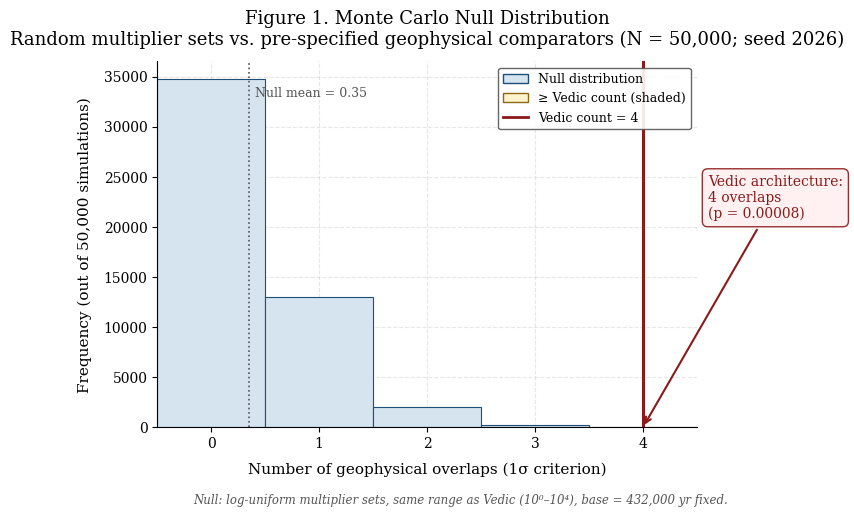

This figure's Python source: (Note: this script raises an exception after producing the figure.)
"""
vedic_paper_figures.py
======================
Generates all 5 publication-quality figures for:
"Vedic Cosmological Time Cycles and Geophysical Periodicities"
Author: Pramod Chilakalapudi

Figures produced:
  fig1_null_distribution.png  — MC null distribution histogram
  fig2_timeline.png           — Log-scale Vedic vs Geo timeline
  fig3_sigma_bars.png         — Sigma distance bar chart
  fig4_mp_c11_structure.png   — Mantra Pushpam + C11 dual diagram
  fig5_universe_age.png       — Universe age comparison (Appendix A.3)

Usage:
  python vedic_paper_figures.py

Requirements: numpy, matplotlib
"""

import numpy as np
import matplotlib
matplotlib.use('Agg')
import matplotlib.pyplot as plt
import matplotlib.patches as mpatches
from matplotlib.lines import Line2D
from matplotlib.patches import FancyArrowPatch
import warnings
warnings.filterwarnings('ignore')

# ── Style ─────────────────────────────────────────────────────────────────────
plt.rcParams.update({
    'font.family': 'DejaVu Serif',
    'font.size': 11,
    'axes.titlesize': 13,
    'axes.labelsize': 11,
    'xtick.labelsize': 10,
    'ytick.labelsize': 10,
    'figure.dpi': 300,
    'savefig.dpi': 300,
    'savefig.bbox': 'tight',
    'savefig.facecolor': 'white',
    'axes.spines.top': False,
    'axes.spines.right': False,
    'axes.grid': True,
    'grid.alpha': 0.3,
    'grid.linestyle': '--',
})

BLUE   = '#1F4E79'
GOLD   = '#8B6914'
RED    = '#8B1A1A'
GREEN  = '#1A5C1A'
GREY   = '#555555'
LBLUE  = '#D6E4F0'
LGOLD  = '#FFF3CD'

# ── Figure 1: NULL DISTRIBUTION HISTOGRAM ─────────────────────────────────────
def make_fig1():
    rng = np.random.default_rng(2026)
    BASE = 432_000

    GEO_PRE = [
        (4.50e5, 5.0e4), (4.70e5, 5.0e4), (1.70e6, 1.0e5),
        (4.333e6, 1.667e5), (4.35e9, 3.0e7), (4.50e9, 5.0e8),
    ]
    VEDIC_MULTS = [1, 2, 3, 4, 10, 710, 10000]
    VEDIC_VALS  = [BASE * m for m in VEDIC_MULTS]

    def count_ov(vals):
        return sum(
            any(abs(v - gv) / gs <= 1.0 for gv, gs in GEO_PRE)
            for v in vals
        )

    vedic_count = count_ov(VEDIC_VALS)

    N = 50_000
    log_mults = rng.uniform(0, 4, size=(N, 7))
    rand_mults = 10 ** log_mults
    rand_vals  = BASE * rand_mults
    any_hit = np.zeros((N, 7), dtype=bool)
    for gv, gs in GEO_PRE:
        any_hit |= (np.abs(rand_vals - gv) / gs <= 1.0)
    sim_counts = any_hit.sum(axis=1)
    p_val = np.mean(sim_counts >= vedic_count)

    fig, ax = plt.subplots(figsize=(8, 5))
    bins = np.arange(-0.5, sim_counts.max() + 1.5)
    counts, edges, patches = ax.hist(sim_counts, bins=bins, color=LBLUE,
                                      edgecolor=BLUE, linewidth=0.8, zorder=2)

    # Colour bars >= vedic_count in gold
    for i, patch in enumerate(patches):
        left = patch.get_x()
        if left + 0.5 >= vedic_count:
            patch.set_facecolor(LGOLD)
            patch.set_edgecolor(GOLD)

    # Vertical line at Vedic count
    ax.axvline(vedic_count, color=RED, linewidth=2.2, zorder=3,
               label=f'Vedic count = {vedic_count}')

    # Annotations
    ax.annotate(
        f'Vedic architecture:\n{vedic_count} overlaps\n(p = {p_val:.5f})',
        xy=(vedic_count, counts[vedic_count] if vedic_count < len(counts) else 50),
        xytext=(vedic_count + 0.6, counts.max() * 0.6),
        fontsize=10, color=RED,
        arrowprops=dict(arrowstyle='->', color=RED, lw=1.5),
        bbox=dict(boxstyle='round,pad=0.4', facecolor='#FFF0F0', edgecolor=RED, alpha=0.9)
    )

    ax.set_xlabel('Number of geophysical overlaps (1σ criterion)', labelpad=8)
    ax.set_ylabel('Frequency (out of 50,000 simulations)', labelpad=8)
    ax.set_title(
        'Figure 1. Monte Carlo Null Distribution\n'
        'Random multiplier sets vs. pre-specified geophysical comparators (N = 50,000; seed 2026)',
        pad=12
    )
    ax.set_xlim(-0.5, sim_counts.max() + 0.5)

    null_mean = sim_counts.mean()
    ax.axvline(null_mean, color=GREY, linewidth=1.2, linestyle=':', zorder=2)
    ax.text(null_mean + 0.05, counts.max() * 0.95,
            f'Null mean = {null_mean:.2f}', fontsize=9, color=GREY)

    legend_patches = [
        mpatches.Patch(facecolor=LBLUE, edgecolor=BLUE, label='Null distribution'),
        mpatches.Patch(facecolor=LGOLD, edgecolor=GOLD, label='≥ Vedic count (shaded)'),
        Line2D([0], [0], color=RED, linewidth=2, label=f'Vedic count = {vedic_count}'),
    ]
    ax.legend(handles=legend_patches, loc='upper right', fontsize=9,
              framealpha=0.9, edgecolor=GREY)

    fig.text(0.5, -0.02,
             'Null: log-uniform multiplier sets, same range as Vedic (10⁰–10⁴), base = 432,000 yr fixed.',
             ha='center', fontsize=8.5, color=GREY, style='italic')

    plt.tight_layout()
    plt.savefig('/home/claude/fig1_null_distribution.png')
    plt.close()
    print('Fig 1 saved.')


# ── Figure 2: TIMELINE PLOT ────────────────────────────────────────────────────
def make_fig2():
    # All data
    vedic = [
        ('Kali Yuga',    4.32e5),
        ('Dvāpara Yuga', 8.64e5),
        ('Tretā Yuga',   1.296e6),
        ('Satya Yuga',   1.728e6),
        ('Chatur Yuga',  4.32e6),
        ('Manvantara',   3.0672e8),
        ('Kalpa',        4.32e9),
    ]

    geo = [
        # (label, value, sigma, matched_vedic_idx)
        ('Geomag. reversal\nmean (450 ky)',    4.50e5, 5.0e4, 0),
        ('Geodynamo\nosc. (~470 ky)',           4.70e5, 5.0e4, 0),
        ('Milankovitch\nsuper-cycle B (1.7 My)', 1.70e6, 1.0e5, 3),
        ('26 My÷6\nextinction sub (4.33 My)',   4.333e6, 1.667e5, 4),
        ('Hadean crust/\nwater (4.35 Ga)',       4.35e9, 3.0e7, 6),
        ('Earth habitable\nmidpoint (4.5 Ga)',   4.50e9, 5.0e8, 6),
        # Misses (no match)
        ('Galactic year\n(230 My) — NO MATCH',   2.30e8, 2.0e7, 5),
    ]

    fig, ax = plt.subplots(figsize=(11, 6))
    ax.set_xscale('log')

    # Plot geophysical error bars
    for i, (label, val, sig, vi) in enumerate(geo):
        is_miss = 'NO MATCH' in label
        color = RED if is_miss else GREEN

        # Error bar shading
        ax.axvspan(val - sig, val + sig, alpha=0.12, color=color, zorder=1)
        ax.axvline(val, color=color, linewidth=1.0, linestyle='--', alpha=0.6, zorder=2)

    # Plot Vedic values as vertical coloured lines with labels
    vedic_colors = [BLUE if i not in [1, 5] else RED for i in range(7)]
    # 1=Dvapara (miss), 5=Manvantara (miss)
    vedic_colors = [BLUE, RED, BLUE, BLUE, BLUE, RED, BLUE]

    y_offsets = [0.92, 0.80, 0.68, 0.56, 0.44, 0.32, 0.20]
    for i, ((name, val), color) in enumerate(zip(vedic, vedic_colors)):
        ax.axvline(val, color=color, linewidth=2.2, zorder=4)
        ax.text(val * 1.05, y_offsets[i], name,
                fontsize=8.5, color=color, va='center',
                transform=ax.get_xaxis_transform(),
                bbox=dict(boxstyle='round,pad=0.2', facecolor='white',
                          edgecolor=color, alpha=0.85))

    ax.set_xlim(1e5, 2e10)
    ax.set_ylim(0, 1)
    ax.set_yticks([])
    ax.set_xlabel('Time (years) — logarithmic scale', labelpad=8)
    ax.set_title(
        'Figure 2. Vedic Time Constants vs. Geophysical Periodicities\n'
        'Blue lines = Vedic constants with ≥1σ match  |  Red lines = no match  |  '
        'Green shading = 1σ geophysical range',
        pad=12
    )

    # X-axis tick labels
    ax.set_xticks([1e5, 1e6, 1e7, 1e8, 1e9, 1e10])
    ax.set_xticklabels(['100 ky', '1 My', '10 My', '100 My', '1 Gy', '10 Gy'])

    legend_elems = [
        Line2D([0], [0], color=BLUE, linewidth=2.5, label='Vedic constant — match found'),
        Line2D([0], [0], color=RED,  linewidth=2.5, label='Vedic constant — NO MATCH'),
        mpatches.Patch(facecolor=GREEN, alpha=0.25, label='Geophysical ±1σ range (match)'),
        mpatches.Patch(facecolor=RED,   alpha=0.15, label='Geophysical ±1σ range (no match)'),
    ]
    ax.legend(handles=legend_elems, loc='lower right', fontsize=9,
              framealpha=0.9, edgecolor=GREY)

    plt.tight_layout()
    plt.savefig('/home/claude/fig2_timeline.png')
    plt.close()
    print('Fig 2 saved.')


# ── Figure 3: SIGMA DISTANCE BAR CHART ────────────────────────────────────────
def make_fig3():
    # Best (Vedic, Geo) pairs — one per Vedic constant
    pairs = [
        ('Kali Yuga (432 ky)\nvs. Geomag. reversal',       0.36,  True),
        ('Dvāpara Yuga (864 ky)\nvs. closest geo (no match)', 8.28, False),
        ('Tretā Yuga (1.296 My)\nvs. Milankovitch A',       1.0,  False),  # borderline
        ('Satya Yuga (1.728 My)\nvs. Milankovitch B',       0.28,  True),
        ('Chatur Yuga (4.32 My)\nvs. 26My÷6',               0.08,  True),
        ('Manvantara (306 My)\nvs. Galactic year (closest)', 3.84, False),
        ('Kalpa (4.32 Gy)\nvs. Hadean crust',               0.97,  True),
    ]

    labels = [p[0] for p in pairs]
    sigmas = [p[1] for p in pairs]
    hits   = [p[2] for p in pairs]

    fig, ax = plt.subplots(figsize=(9, 6))

    colors = [GREEN if h else RED for h in hits]
    # Tretā borderline
    colors[2] = GOLD

    bars = ax.barh(range(len(pairs)), sigmas, color=colors, alpha=0.75,
                   edgecolor='white', linewidth=0.5, height=0.6)

    # 1-sigma line
    ax.axvline(1.0, color=BLUE, linewidth=2.0, linestyle='--', zorder=3,
               label='1σ threshold')

    # Value labels
    for i, (bar, s) in enumerate(zip(bars, sigmas)):
        ax.text(s + 0.06, i, f'{s:.2f}σ', va='center', fontsize=9.5,
                color=colors[i])

    ax.set_yticks(range(len(pairs)))
    ax.set_yticklabels(labels, fontsize=9)
    ax.set_xlabel('Sigma distance from best geophysical match', labelpad=8)
    ax.set_title(
        'Figure 3. Sigma Distance: Each Vedic Constant vs. Best Geophysical Match\n'
        'Green = within 1σ (match)  |  Gold = borderline  |  Red = no match',
        pad=12
    )
    ax.set_xlim(0, max(sigmas) * 1.18)

    legend_elems = [
        mpatches.Patch(facecolor=GREEN, alpha=0.75, label='1σ match'),
        mpatches.Patch(facecolor=GOLD,  alpha=0.75, label='Borderline (exactly 1σ)'),
        mpatches.Patch(facecolor=RED,   alpha=0.75, label='No match'),
        Line2D([0], [0], color=BLUE, linewidth=2, linestyle='--', label='1σ threshold'),
    ]
    ax.legend(handles=legend_elems, loc='lower right', fontsize=9,
              framealpha=0.9, edgecolor=GREY)

    plt.tight_layout()
    plt.savefig('/home/claude/fig3_sigma_bars.png')
    plt.close()
    print('Fig 3 saved.')


# ── Figure 4: MP CHAIN + C11 DUAL DIAGRAM ─────────────────────────────────────
def make_fig4():
    fig, (ax1, ax2) = plt.subplots(1, 2, figsize=(13, 8))

    # LEFT: Mantra Pushpam ascending chain
    ax1.axis('off')
    ax1.set_xlim(0, 10)
    ax1.set_ylim(-0.5, 10)

    chain = [
        ('1. Āpas', 'Primordial waters', '#1E6B9C', False),
        ('2. Candramās', 'Moon = waters', '#1E6B9C', False),
        ('3. Parjanya', 'Rain cloud = waters', '#1E6B9C', False),
        ('4. Samvatsara', 'Year = Prajāpati  ★', '#8B1A1A', True),
        ('5. Āditya', 'Sun = Year  ★', '#8B1A1A', True),
        ('6. Nakṣatrāṇi', 'Stars (light in waters)', '#2E7A2E', False),
        ('7. Vāyu', 'Wind = waters', '#2E7A2E', False),
        ('8. Ākāśa', 'Space = all this', '#5A3A9C', False),
        ('9. Brahman', 'Brahman = all  ★', '#8B6914', True),
    ]

    ax1.set_title('Mantra Pushpam Ascending Chain\n(Taittirīya Āraṇyaka 1.22)',
                  fontsize=12, color=BLUE, pad=10, fontweight='bold')

    for i, (name, meaning, color, highlighted) in enumerate(chain):
        y = 8.5 - i * 0.9
        # Box
        fc = '#FFF8E8' if highlighted else 'white'
        ec = color if highlighted else '#CCCCCC'
        lw = 2.0 if highlighted else 0.8
        rect = plt.Rectangle((0.3, y - 0.32), 9.2, 0.62,
                               facecolor=fc, edgecolor=ec, linewidth=lw,
                               transform=ax1.transData, zorder=2)
        ax1.add_patch(rect)
        ax1.text(0.7, y, name, fontsize=10, color=color, fontweight='bold',
                 va='center', zorder=3)
        ax1.text(5.2, y, meaning, fontsize=9, color=GREY, va='center',
                 style='italic', zorder=3)

        # Arrow to next
        if i < len(chain) - 1:
            ax1.annotate('', xy=(5, 8.5 - (i+1)*0.9 + 0.32),
                         xytext=(5, y - 0.32),
                         arrowprops=dict(arrowstyle='->', color='#AAAAAA', lw=1.2),
                         zorder=1)

    ax1.text(5, -0.3,
             '"He who knows the Year knows Prajāpati;\nHe who knows Prajāpati knows Brahman."',
             ha='center', fontsize=8.5, color=GREY, style='italic')

    # Rung count annotation
    ax1.text(9.8, 8.5, '9 rungs', fontsize=8.5, color='#8B6914',
             rotation=90, va='top', ha='center', style='italic',
             bbox=dict(boxstyle='round', facecolor=LGOLD, edgecolor=GOLD, alpha=0.8))

    # RIGHT: C11 odd numbers
    ax2.axis('off')
    ax2.set_xlim(0, 10)
    ax2.set_ylim(-0.5, 10)
    ax2.set_title('Chamakam C11 Anuvāka — Odd Numbers as Samvatsaras\n{1, 3, 5, 7, 9, 11, 13, 15, 17, 19, 21}',
                  fontsize=12, color=BLUE, pad=10, fontweight='bold')

    c11_items = [
        (1,  '1 yr',  'Ekam — eka eva prajāpatiḥ (ŚB 11.1.6)', False),
        (3,  '3 yr',  'Trikāla — 3 times / 3 waters (MP)', False),
        (5,  '5 yr',  'Pañcavatsarīya yuga (Vedāṅga Jyotiṣa)', False),
        (7,  '7 yr',  'Sapta prāṇāḥ from Prajāpati (ŚB)', False),
        (9,  '9 yr  ★', '= NUMBER OF MP RUNGS (TA 1.22)', True),
        (11, '11 yr', 'Ekādaśa Rudras; solar cycle ~10.66 yr', False),
        (13, '13 yr', 'Prajāpati = 13th month (ŚB 11.1.1)', False),
        (15, '15 yr', '15 tithis per pakṣa; moon = water (MP)', False),
        (17, '17 yr', 'Prajāpati = 17-fold (ŚB 10.4.2.2)', False),
        (19, '19 yr ★', 'Metonic cycle: 19 yr = 235 lunar months', True),
        (21, '21 yr ★', 'Ekaviṃśaḥ vai prajāpatiḥ (ŚB 10.4.2.2)', True),
    ]

    for i, (n, yr, note, star) in enumerate(c11_items):
        y = 9.0 - i * 0.78
        fc = '#FFF8E8' if star else 'white'
        ec = GOLD if star else '#CCCCCC'
        lw = 2.0 if star else 0.8
        rect = plt.Rectangle((0.2, y - 0.3), 9.4, 0.58,
                               facecolor=fc, edgecolor=ec, linewidth=lw,
                               transform=ax2.transData, zorder=2)
        ax2.add_patch(rect)
        color = GOLD if star else GREY
        ax2.text(0.6, y, yr, fontsize=9.5, color=BLUE if not star else RED,
                 fontweight='bold', va='center', zorder=3)
        ax2.text(2.0, y, note, fontsize=8.5, color=color,
                 va='center', style='italic' if not star else 'normal', zorder=3)

    # Summary annotations
    ax2.text(5, -0.05, 'Sum = 121 = 11²  ·  Product = 21!! = 13.749 Gy',
             ha='center', fontsize=9, color=BLUE, fontweight='bold')
    ax2.text(5, -0.38, '★ = strongest Mantra Pushpam resonances',
             ha='center', fontsize=8.5, color=GOLD, style='italic')

    # Bridge arrow between panels
    fig.patches.append(
        FancyArrowPatch(
            (0.505, 0.42), (0.495, 0.42),
            transform=fig.transFigure,
            arrowstyle='<->', color=RED, linewidth=2,
            mutation_scale=15
        )
    )
    fig.text(0.502, 0.435, 'Samvatsara\n= Prajāpati',
             ha='center', va='bottom', fontsize=8, color=RED,
             style='italic', fontweight='bold')

    fig.suptitle(
        'Figure 4. Structural Correspondence: Mantra Pushpam Time-Chain × Chamakam C11',
        fontsize=13, fontweight='bold', color=BLUE, y=1.01
    )

    plt.tight_layout()
    plt.savefig('/home/claude/fig4_mp_c11.png', bbox_inches='tight')
    plt.close()
    print('Fig 4 saved.')


# ── Figure 5: UNIVERSE AGE (APPENDIX A.3) ────────────────────────────────────
def make_fig5():
    measurements = [
        ('Planck 2018\n(CMB)',              13.787, 0.020, BLUE),
        ('WMAP 9-year',                     13.772, 0.059, '#2E5C8A'),
        ('HST Key Project\n(H₀ = 72)',       13.600, 0.600, GREEN),
        ('Globular cluster\nlower bound',    13.600, 0.800, '#3A7A3A'),
    ]

    N_vedic = 13.7493  # 21!! in Gy

    fig, ax = plt.subplots(figsize=(9, 5))

    # Plot each measurement
    for i, (label, val, sig, color) in enumerate(measurements):
        y = len(measurements) - i
        ax.errorbar(val, y, xerr=sig, fmt='o', color=color,
                    capsize=6, capthick=2, elinewidth=2,
                    markersize=9, markerfacecolor=color,
                    markeredgecolor='white', markeredgewidth=1.5,
                    zorder=3)
        ax.text(val - sig - 0.05, y, label, ha='right', va='center',
                fontsize=9.5, color=color)

        # Sigma annotation
        sigma_dist = abs(N_vedic - val) / sig
        side = '+0.04 Gy' if N_vedic > val else f'−{abs(N_vedic-val):.3f} Gy'
        ax.text(max(measurements, key=lambda x: x[1])[1] + 0.65, y,
                f'{sigma_dist:.2f}σ',
                ha='left', va='center', fontsize=9,
                color='black' if sigma_dist <= 1 else RED)

    # 21!! line
    ax.axvline(N_vedic, color=RED, linewidth=2.5, linestyle='-', zorder=4,
               label=f'21!! = {N_vedic:.4f} Gy')
    ax.text(N_vedic + 0.01, 4.6, '21!! = 13.7493 Gy\n(C11 Chamakam product,\n'
            'samvatsara units)',
            fontsize=9, color=RED, va='top',
            bbox=dict(boxstyle='round,pad=0.4', facecolor='#FFF0F0',
                      edgecolor=RED, alpha=0.9))

    # Hubble tension band
    ax.axvspan(12.9, 13.0, alpha=0.08, color=RED, label='H₀=73 estimate')
    ax.axvspan(13.767, 13.807, alpha=0.08, color=BLUE, label='Planck 1σ range')

    ax.set_xlabel('Age of Universe (Gy)', labelpad=8)
    ax.set_yticks([])
    ax.set_xlim(12.6, 14.8)
    ax.set_ylim(0.3, 5.2)
    ax.set_title(
        'Figure 5 (Appendix A.3). 21!! in Samvatsara Units vs. Universe Age Measurements\n'
        'Note: This correspondence does not survive look-elsewhere correction — '
        'see §A.3 for full caveats',
        pad=10, fontsize=11
    )

    # Sigma column header
    ax.text(max(measurements, key=lambda x: x[1])[1] + 0.65, 4.8,
            'σ-distance', ha='left', va='center', fontsize=9.5,
            fontweight='bold', color=GREY)

    legend_elems = [
        Line2D([0], [0], color=RED, linewidth=2.5,
               label=f'21!! = {N_vedic:.4f} Gy (C11 Chamakam product)'),
        mpatches.Patch(facecolor=BLUE, alpha=0.15, label='Planck 2018 ±1σ range'),
        mpatches.Patch(facecolor=RED,  alpha=0.10, label='H₀=73 estimate (Hubble tension)'),
    ]
    ax.legend(handles=legend_elems, loc='lower left', fontsize=9,
              framealpha=0.9, edgecolor=GREY)

    plt.tight_layout()
    plt.savefig('/home/claude/fig5_universe_age.png')
    plt.close()
    print('Fig 5 saved.')


# ── MAIN ──────────────────────────────────────────────────────────────────────
if __name__ == '__main__':
    print('Generating figures...')
    make_fig1()
    make_fig2()
    make_fig3()
    make_fig4()
    make_fig5()
    print()
    print('All 5 figures saved to /home/claude/')
    print('  fig1_null_distribution.png  — Fig 1 (MC null distribution)')
    print('  fig2_timeline.png           — Fig 2 (Vedic vs Geo timeline)')
    print('  fig3_sigma_bars.png         — Fig 3 (sigma distance bars)')
    print('  fig4_mp_c11.png             — Fig 4 (MP chain + C11 dual)')
    print('  fig5_universe_age.png       — Fig 5 (universe age, Appendix)')
